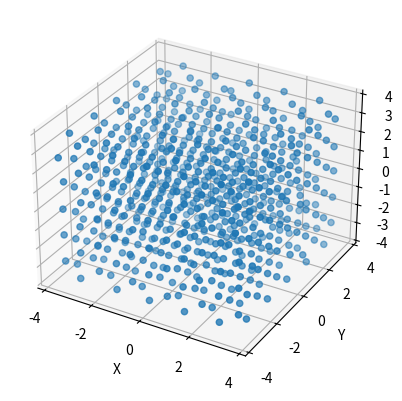

Write Python code to recreate this figure.
"""
Computing the 3D Radial Distribution Function from Particle Positions: An Advanced Analytic Approach
Bernd A. F. Kopera and Markus Retsch
Analytical Chemistry 2018 90 (23), 13909-13914
DOI: 10.1021/acs.analchem.8b03157
"""

from numpy import sqrt
from random import random
from numpy . random import normal
from matplotlib.pyplot import *
from mpl_toolkits.mplot3d import Axes3D

"""
This program calculates FCC coordinates.
A 3D Gaussian disturbance can be added.
Random Sphere Point Picking Algorithm from:
G. Marsaglia, The Annals of Mathematical Statistics,
1972, Vol. 43, No. 2, 845-646
"""

### DASHBOARD

SimuName = "FCC_Blurr_Cube" # Name of the Experiment and the Files
GitterKonst = sqrt(2)       # Cell constant for the FCC unit cell
PartDiam = 1                # Diameter of the Particles
Blurr = True                # add a 3D gaussian blurr?
sigma = 0.07                # standard deviation of the blurr
Lx = 4                      # Distance in x-direction from -Lx to Lx
Ly = 4                      # Distance in y-direction from -Ly to Ly
Lz = 4                      # Distance in z-direction from -Lz to Lz

"""***********************************************************"""

def calcFCCCoor(GitterKonst, Lx, Ly, Lz):

    CoorList = []

    XLim = int(Lx/GitterKonst*5)
    YLim = int(Ly/GitterKonst*5)
    ZLim = int(Lz/GitterKonst*5)

    L = GitterKonst/2

    A = [0, L, L]
    B = [L, 0, L]
    C = [L, L, 0]

    for h in range(-ZLim*2, ZLim*2, 1):
        for k in range(-YLim*2, YLim*2, 1):
            for l in range(-XLim*2, XLim*2, 1):

                NewX = h * A[0] + k * B[0] + l * C[0]
                NewY = h * A[1] + k * B[1] + l * C[1]
                NewZ = h * A[2] + k * B[2] + l * C[2]

                if (abs(NewX) < Lx and
                    abs(NewY) < Ly and
                    abs(NewZ) < Lz):

                    CoorList.append([NewX, NewY, NewZ])

    return CoorList

"""***********************************************************"""

def getRandOffset(sigma):

    x1 = 2
    x2 = 2

    while x1**2 + x2**2 >= 1:

        x1 = random()*2-1
        x2 = random()*2-1

    R = normal(0, sigma)

    Wurzel = sqrt(1 - x1**2 - x2**2)
    x = 2 * x1 * Wurzel
    y = 2 * x2 * Wurzel
    z = 1 - 2 * (x1**2 + x2**2)

    return [x * R, y * R, z * R]

"""***********************************************************"""

def addGaussianBlurr(CoorList, sigma):

    BlurrList = []

    for P in CoorList:

        Offset = getRandOffset(sigma)

        NewX = P[0] + Offset[0]
        NewY = P[1] + Offset[1]
        NewZ = P[2] + Offset[2]

        BlurrList.append([NewX, NewY, NewZ])

    return BlurrList

"""***********************************************************"""

def plotCorr(CoorList, SimuName):

    X = [0] * len(CoorList)
    Y = [0] * len(CoorList)
    Z = [0] * len(CoorList)

    for P in range(0, len(CoorList), 1):

        X[P] = CoorList[P][0]
        Y[P] = CoorList[P][1]
        Z[P] = CoorList[P][2]

    fig = figure()
    # ax = fig.add_subplot(111, projection = "3d", aspect="equal") 
    # NotImplementedError: Axes3D currently only supports the aspect argument 'auto'. You passed in 'equal'.
    ax = fig.add_subplot(111, projection = "3d")

    ax.scatter(X, Y, Z)

    ax.set_xlabel("X")
    ax.set_ylabel("Y")
    ax.set_zlabel("Z")

    savefig(SimuName + "_3D.png", dpi = 600)
    show ( )

    return True

"""***********************************************************"""

def saveData(CoorList, SimuName):

    DataFile = open(SimuName + "_rawCoor.txt", "w")

    for Particle in CoorList:

        DataFile.write( str(Particle[0]) + "\t" +
                        str(Particle[1]) + "\t" +
                        str(Particle[2]) + "\n")

    DataFile.close()

    return True

"""***********************************************************"""

def createAutoCADFile(CoorList, PartDiam, SimuName):

    CADFile = open(SimuName + "_CAD.scr", "w")

    for Particle in CoorList:

        CADFile.write("SPHERE\n" ) # SPHERE command
        CADFile.write(str(round(Particle[0], 5)) + ",")     # X-Position
        CADFile.write(str(round(Particle[1], 5)) + ",")     # Y-Position
        CADFile.write(str(round(Particle[2], 5)) + "\n")    # Z-Position
        CADFile.write(str(PartDiam/2) + "\n")   # Radius

    CADFile.write("\n")     # Blank line at the end
    CADFile.close()

    return True

"""***********************************************************"""

def generate_fcc_coords(blurr=True):
    import numpy as np
    print("Calculating FCC Coordinates.")
    FCC = calcFCCCoor(GitterKonst, Lx, Ly, Lz)
    if blurr:
        print("Adding a Gaussian blurr with Sigma = " + str(sigma))
        FCC = addGaussianBlurr(FCC, sigma)
    return np.array(FCC)

###MAIN
if __name__ == '__main__':

    print("Calculating FCC Coordinates.")
    FCC = calcFCCCoor(GitterKonst, Lx, Ly, Lz)

    print( "Particle Number : " +str(len(FCC)))

    if Blurr == True :

        print("Adding a Gaussian blurr with Sigma = " + str(sigma))
        FCC = addGaussianBlurr(FCC, sigma)

    print("Saveing the Coordinates to a .txt file.")
    saveData (FCC, SimuName )

    print("Creating a AutoCAD file.")
    createAutoCADFile (FCC, PartDiam , SimuName)

    print( "Plotting the Coordinates.")
    plotCorr(FCC, SimuName)
